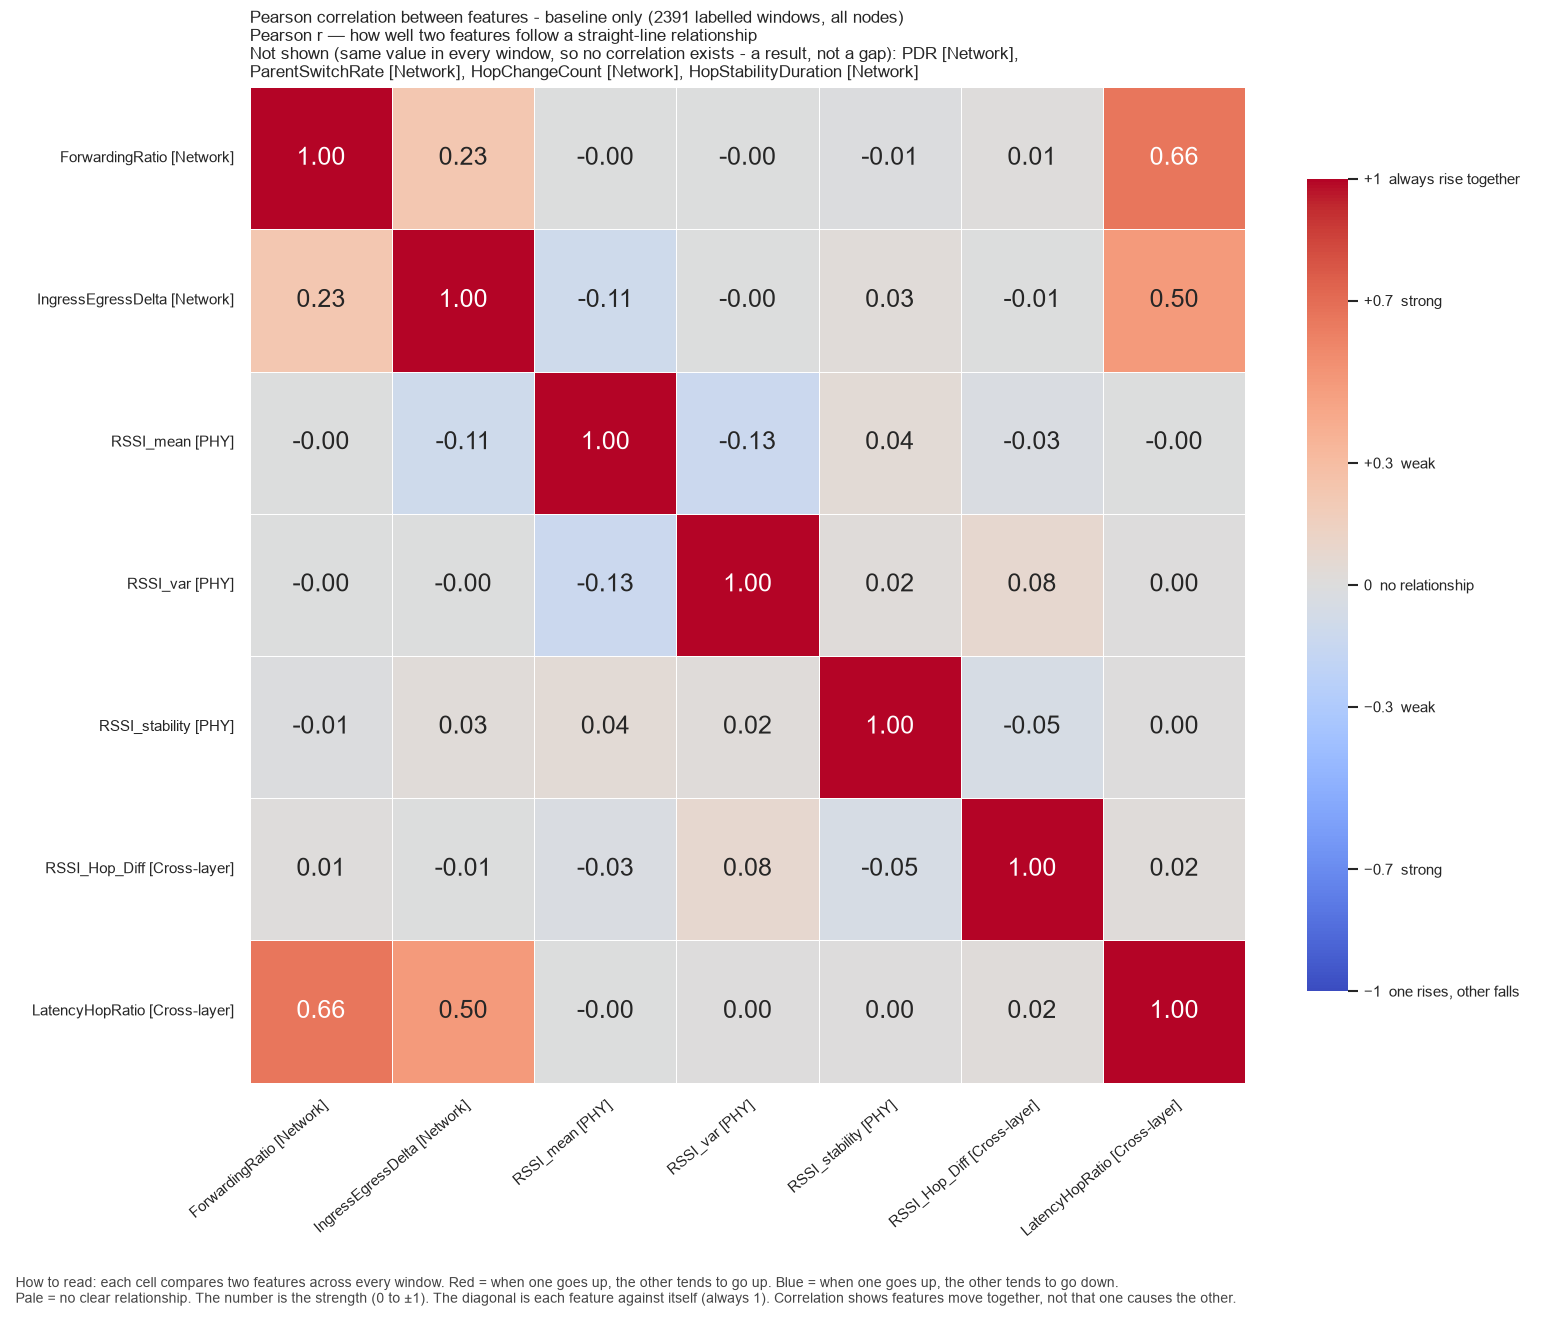

Values plotted in this chart, from the file beside it:
, ForwardingRatio, IngressEgressDelta, RSSI_mean, RSSI_var, RSSI_stability, RSSI_Hop_Diff, LatencyHopRatio
ForwardingRatio, 1.0, 0.2266, -0.002927, -0.0004829, -0.01019, 0.00955, 0.6574
IngressEgressDelta, 0.2266, 1.0, -0.1062, -0.004806, 0.03012, -0.005006, 0.4984
RSSI_mean, -0.002927, -0.1062, 1.0, -0.1296, 0.04169, -0.02744, -0.003781
RSSI_var, -0.0004829, -0.004806, -0.1296, 1.0, 0.02193, 0.07732, 8.379255623757209e-05
RSSI_stability, -0.01019, 0.03012, 0.04169, 0.02193, 1.0, -0.0496, 0.004253
RSSI_Hop_Diff, 0.00955, -0.005006, -0.02744, 0.07732, -0.0496, 1.0, 0.01909
LatencyHopRatio, 0.6574, 0.4984, -0.003781, 8.379255623757209e-05, 0.004253, 0.01909, 1.0
